Labelled photos from "apartment", an image-classification folder in andersontruong/GroundSight. The possible labels are: bedroom floor, bedroom table, kitchen table.

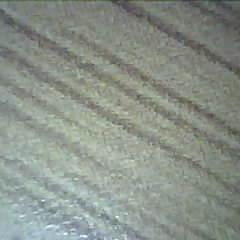
Label: bedroom table

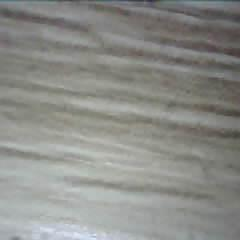
Label: bedroom floor

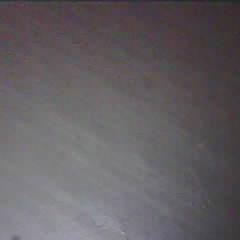
Label: kitchen table

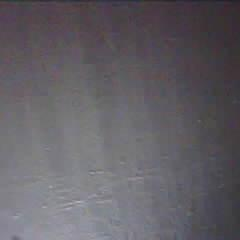
Label: kitchen table

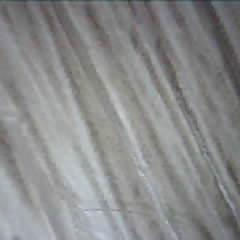
Label: bedroom floor

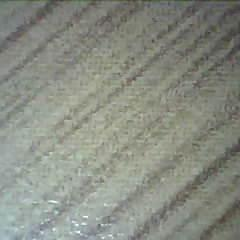
Label: bedroom table
